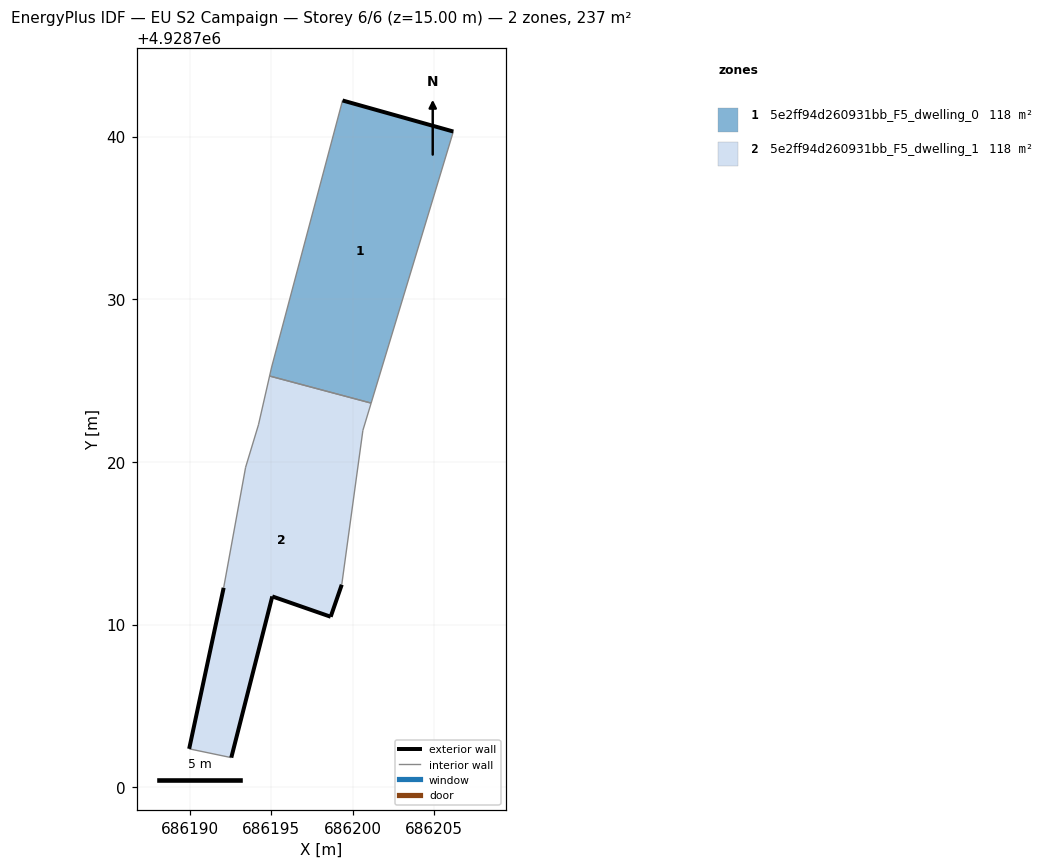
=== STOREY PLAN SPEC (per zone: floor XY polygon, exterior-wall plan segments, windows/doors) ===
zone 1: 5e2ff94d260931bb_F5_dwelling_0  (118.5 m²)
  floor: (686201.14, 4928723.62) (686206.19, 4928740.31) (686199.38, 4928742.22) (686195.02, 4928725.83) (686194.89, 4928725.28)
  exterior wall: (686199.38, 4928742.22) – (686206.19, 4928740.31)  [7.1 m]
  interior walls: 4
zone 2: 5e2ff94d260931bb_F5_dwelling_1  (118.5 m²)
  floor: (686192.54, 4928701.82) (686195.06, 4928711.73) (686198.65, 4928710.48) (686199.33, 4928712.45) (686200.63, 4928721.94) (686201.14, 4928723.62) (686194.89, 4928725.28) (686194.21, 4928722.28) (686193.42, 4928719.67) (686192.07, 4928712.26) (686189.95, 4928702.36)
  exterior wall: (686199.33, 4928712.45) – (686198.65, 4928710.48)  [2.1 m]
  exterior wall: (686198.65, 4928710.48) – (686195.06, 4928711.73)  [3.8 m]
  exterior wall: (686195.06, 4928711.73) – (686192.54, 4928701.82)  [10.2 m]
  exterior wall: (686189.95, 4928702.36) – (686192.07, 4928712.26)  [10.1 m]
  interior walls: 7

=== DERIVED (storey summary) ===
Building: EU S2 Campaign
Storey: 6 of 6  (floor level z = 15.00 m)
Storey gross floor area: 236.9 m²
Zones on this storey: 2
  - 5e2ff94d260931bb_F5_dwelling_0: floor 118.5 m²; exterior wall 7.1 m (21.2 m²); WWR 0.0%
  - 5e2ff94d260931bb_F5_dwelling_1: floor 118.5 m²; exterior wall 26.2 m (78.7 m²); WWR 0.0%
Zone adjacency (shared interzone walls):
  - 5e2ff94d260931bb_F5_dwelling_0 ↔ 5e2ff94d260931bb_F5_dwelling_1